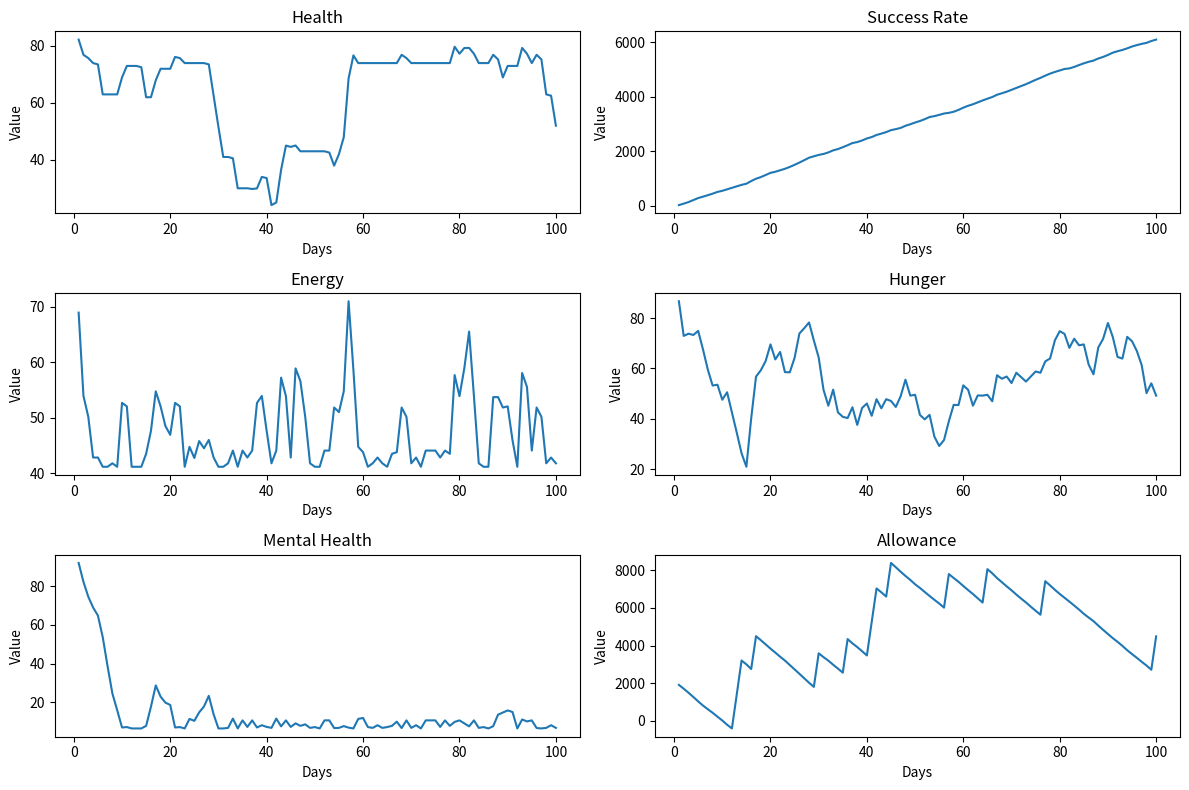

Reproduce this figure in Python.
"""My day"""
import random
import copy
import matplotlib.pyplot as plt
class Bohdan:
    """The representation of me"""
    def __init__(self, health, success_rate, energy, hunger,mental_health, allowance) -> None:
        self.hunger = hunger
        self.health = health
        self.success_rate = success_rate
        self.energy = energy
        self.allowance = allowance
        self.mental_health = mental_health


    def __repr__(self) -> str:
        return f"Bohdan:\nHealth: {self.health}\nEnergy: {self.energy}\nHunger: {self.hunger}\nSuccess rate: {self.success_rate}\nMental health: {self.mental_health}\nAllowance: {self.allowance}\n"

def yielder(function):
    def wrapper(*args, **kwargs):
        data = function(*args, **kwargs)
        data.send(None)
        return data
    return wrapper

class FSM:
    """Finite state machine"""
    def __init__(self, bohdan:Bohdan) -> None:
        self.start = self.start_day_cycle()
        self.current_state = self.start

        self.bohdan = bohdan
        self.cache_bohdan = copy.deepcopy(bohdan)

        self.sleep = self.sleep_state()
        self.oversleep = self.oversleep_state()
        self.mental_breakdown = self.mental_breakdown_state()
        self.bulking = self.bulking_state()
        self.eating = self.eating_state()
        self.working = self.working_state()
        self.super_work = self.super_work_state()
        self.rest = self.rest_state()

        self.start.send(None)
        self.sleep.send(None)
        self.oversleep.send(None)
        self.mental_breakdown.send(None)
        self.bulking.send(None)
        self.eating.send(None)
        self.working.send(None)
        self.super_work.send(None)
        self.rest.send(None)


        print("Hi")
        print("Hi")

        self.alive = True
        # self.current_state = self.start
        self.end = False
    def send(self, data):
        """Starting send"""
        if self.bohdan.health < 1:
            self.alive = False

        try:
            self.current_state.send(data)
        except StopIteration:
            print(data)
            # self.end = True
    # @yielder
    def start_day_cycle(self):
        while True:
            data = yield
            if self.bohdan == self.cache_bohdan:
                print('It is the start of the cycle!!')
            else:
                print(f"The change in Bohdan's characteristics:\nHealth: {self.cache_bohdan.health} -> {self.bohdan.health}\nHunger: {self.cache_bohdan.hunger} -> {self.bohdan.hunger}\nEnergy: {self.cache_bohdan.energy} -> {self.bohdan.energy}\nMental health: {self.cache_bohdan.mental_health} -> {self.bohdan.mental_health}\nSuccess rate: {self.cache_bohdan.success_rate} -> {self.bohdan.success_rate}\nAllowance {self.cache_bohdan.allowance} -> {self.bohdan.allowance}")
            self.bohdan.health = min(self.bohdan.health + 8, 100)
            self.bohdan.energy = min(self.bohdan.energy + 9, 100)
            self.bohdan.hunger = max(self.bohdan.hunger - 3, 0)
            self.bohdan.mental_health = min(self.bohdan.mental_health + 2, 100)
            if random.random() < 0.08:
                self.bohdan.allowance += 2000
            self.current_state = self.sleep

    # @yielder
    def sleep_state(self):
        """The sleeping state"""
        # add_energy, add_health
        while True:
            data = yield
            print(f"Current state: {self.current_state}   Hour = {data}.\n{self.bohdan}")
            self.bohdan.health = min(self.bohdan.health + 5, 100)
            self.bohdan.energy = min(self.bohdan.energy + 9, 100)
            self.bohdan.hunger = max(self.bohdan.hunger - 3, 0)
            self.bohdan.mental_health = min(self.bohdan.mental_health + 2, 100)
            if data == 8 and random.random() > 0.2:
                self.bohdan.health = min(self.bohdan.health, 100)
                self.bohdan.energy = min(self.bohdan.energy, 100)
                self.bohdan.hunger = max(self.bohdan.hunger, 0)
                if random.random() < 0.3:
                    self.current_state = self.bulking
                else: self.current_state = self.eating
            elif data == 8:
                self.bohdan.health = min(self.bohdan.health, 100)
                self.bohdan.energy = min(self.bohdan.energy, 100)
                self.bohdan.hunger = max(self.bohdan.hunger, 0)
                self.current_state = self.oversleep

    # @yielder
    def oversleep_state(self):
        while True:
            data = yield
            print(f"Current state: {self.current_state}   Hour = {data}.\n{self.bohdan}")
            
            self.bohdan.energy += 9
            self.bohdan.health += 5
            self.bohdan.hunger -= 3
            if data == 11:
                self.bohdan.health = min(self.bohdan.health, 100)
                self.bohdan.energy = min(self.bohdan.energy, 100)
                self.bohdan.hunger = max(self.bohdan.hunger, 0)
                self.bohdan.mental_health -= 10
                self.bohdan.success_rate -= 30
                if random.random() < 0.3:
                    self.current_state = self.bulking
                else: self.current_state = self.eating
            if random.random() > 0.5:
                self.bohdan.health = min(self.bohdan.health, 100)
                self.bohdan.energy = min(self.bohdan.energy, 100)
                self.bohdan.hunger = max(self.bohdan.hunger, 0)
                self.bohdan.mental_health -= 2
                self.bohdan.success_rate -= 20
                if random.random() < 0.3:
                    self.current_state = self.bulking
                else: self.current_state = self.eating

    # @yielder
    def eating_state(self):
        """Eat something"""
        while True:
            data = yield
            print(f"Current state: {self.current_state}   Hour = {data}.\n{self.bohdan}")
            self.bohdan.energy = min(self.bohdan.energy + 10, 100)
            self.bohdan.health = min(self.bohdan.health + 2, 100)
            self.bohdan.hunger = min(self.bohdan.hunger + 30, 100)
            self.bohdan.allowance -= random.randint(55, 75)
            self.current_state = self.working

    # @yielder
    def bulking_state(self):
        """The BUlking meal"""
        while True:
            data = yield
            print(f"Current state: {self.current_state}   Hour = {data}.\n{self.bohdan}")
            self.bohdan.allowance -= random.randint(80, 100)
            self.bohdan.energy = min(self.bohdan.energy + 15, 100)
            self.bohdan.health = min(self.bohdan.health + 2, 100)
            self.bohdan.hunger = min(self.bohdan.hunger + 40, 100)
            self.bohdan.mental_health += 3
            self.current_state = self.super_work

    # @yielder
    def super_work_state(self):
        while True:
            data = yield
            print(f"Current state: {self.current_state}   Hour = {data}.\n{self.bohdan}")
            self.bohdan.energy = max(self.bohdan.energy - 10, 0)
            self.bohdan.health = max(self.bohdan.health - 5, 0)
            self.bohdan.hunger = max(self.bohdan.hunger - 6, 0)
            self.bohdan.mental_health = max(self.bohdan.mental_health - 1, 0)
            self.bohdan.success_rate += 10
            if data == 14 or data == 19:
                if random.random() < 0.3:
                    self.current_state = self.bulking
                else: self.current_state = self.eating
            if data == 22:
                self.current_state = self.rest

    # @yielder
    def working_state(self):
        """WOrk work work"""
        while True:
            data = yield
            print(f"Current state: {self.current_state}   Hour = {data}.\n{self.bohdan}")
            self.bohdan.energy = max(self.bohdan.energy - 10, 0)
            self.bohdan.health = max(self.bohdan.health - 5, 0)
            self.bohdan.hunger = max(self.bohdan.hunger - 6, 0)
            self.bohdan.mental_health = max(self.bohdan.mental_health - 3, 0)
            self.bohdan.success_rate += 5
            if data == 14 or data == 19:
                if random.random() < 0.3:
                    self.current_state = self.bulking
                else:
                    self.current_state = self.eating
            elif data == 22:
                if random.random() < 0.2:
                    self.current_state = self.mental_breakdown
                else: self.current_state = self.rest

    # @yielder
    def rest_state(self):
        while True:
            data = yield
            print(f"Current state: {self.current_state}   Hour = {data}.\n{self.bohdan}")
            self.bohdan.energy = max(self.bohdan.energy - 10, 0)
            self.bohdan.health = min(self.bohdan.health + 1, 100)
            self.bohdan.hunger = max(self.bohdan.hunger - 5, 0)
            if data == 23:
                self.current_state = self.start

    # @yielder
    def mental_breakdown_state(self):
        """Mental breakdown"""
        while True:
            data = yield
            print(f"Current state: {self.current_state}   Hour = {data}.\n{self.bohdan}")
            if data == 23:
                self.current_state = self.start
            self.bohdan.success_rate -= 20
            self.bohdan.energy = max(self.bohdan.energy - 15, 0)
            self.bohdan.health = max(self.bohdan.health - 10, 0)
            self.bohdan.hunger = max(self.bohdan.hunger - 10, 0)
            self.bohdan.mental_health = max(self.bohdan.mental_health - 4, 0)

def start_the_day1(number_of_days:int):
    """Simulate defined number of days"""
    random.seed(1)
    boh = Bohdan(100, 0, 100, 100, 100, 2000)
    execution = FSM(boh)
    hours = (i for i in range(0, 23) for j in range(number_of_days))
    while hours:
        try:
            execution.send(next(hours))
        except StopIteration:
            return

def plot_characteristics_by_days(number_of_days: int):
    """
    Simulate defined number of days
    This is just some plotting
    """
    random.seed(1)
    boh = Bohdan(100, 0, 100, 100, 100, 2000)
    execution = FSM(boh)

    # Lists to store parameter values by days
    health_values = []
    success_rate_values = []
    energy_values = []
    hunger_values = []
    mental_health_values = []
    allowance_values = []

    for day in range(number_of_days):
        # Lists to store parameter values for the current day
        day_health = []
        day_success_rate = []
        day_energy = []
        day_hunger = []
        day_mental_health = []
        day_allowance = []

        for time in range(0, 24):
            execution.send(time)

            # Append current parameter values to lists for the day
            day_health.append(boh.health)
            day_success_rate.append(boh.success_rate)
            day_energy.append(boh.energy)
            day_hunger.append(boh.hunger)
            day_mental_health.append(boh.mental_health)
            day_allowance.append(boh.allowance)

        # Append the average parameter values for the day to the main lists
        health_values.append(sum(day_health) / len(day_health))
        success_rate_values.append(sum(day_success_rate) / len(day_success_rate))
        energy_values.append(sum(day_energy) / len(day_energy))
        hunger_values.append(sum(day_hunger) / len(day_hunger))
        mental_health_values.append(sum(day_mental_health) / len(day_mental_health))
        allowance_values.append(sum(day_allowance) / len(day_allowance))

    # Plotting
    plt.figure(figsize=(12, 8))

    plt.subplot(3, 2, 1)
    plt.plot(range(1, number_of_days + 1), health_values)
    plt.title('Health')
    plt.xlabel('Days')
    plt.ylabel('Value')

    plt.subplot(3, 2, 2)
    plt.plot(range(1, number_of_days + 1), success_rate_values)
    plt.title('Success Rate')
    plt.xlabel('Days')
    plt.ylabel('Value')

    plt.subplot(3, 2, 3)
    plt.plot(range(1, number_of_days + 1), energy_values)
    plt.title('Energy')
    plt.xlabel('Days')
    plt.ylabel('Value')

    plt.subplot(3, 2, 4)
    plt.plot(range(1, number_of_days + 1), hunger_values)
    plt.title('Hunger')
    plt.xlabel('Days')
    plt.ylabel('Value')

    plt.subplot(3, 2, 5)
    plt.plot(range(1, number_of_days + 1), mental_health_values)
    plt.title('Mental Health')
    plt.xlabel('Days')
    plt.ylabel('Value')

    plt.subplot(3, 2, 6)
    plt.plot(range(1, number_of_days + 1), allowance_values)
    plt.title('Allowance')
    plt.xlabel('Days')
    plt.ylabel('Value')

    plt.tight_layout()
    plt.show()

plot_characteristics_by_days(100)
# start_the_day1(1)